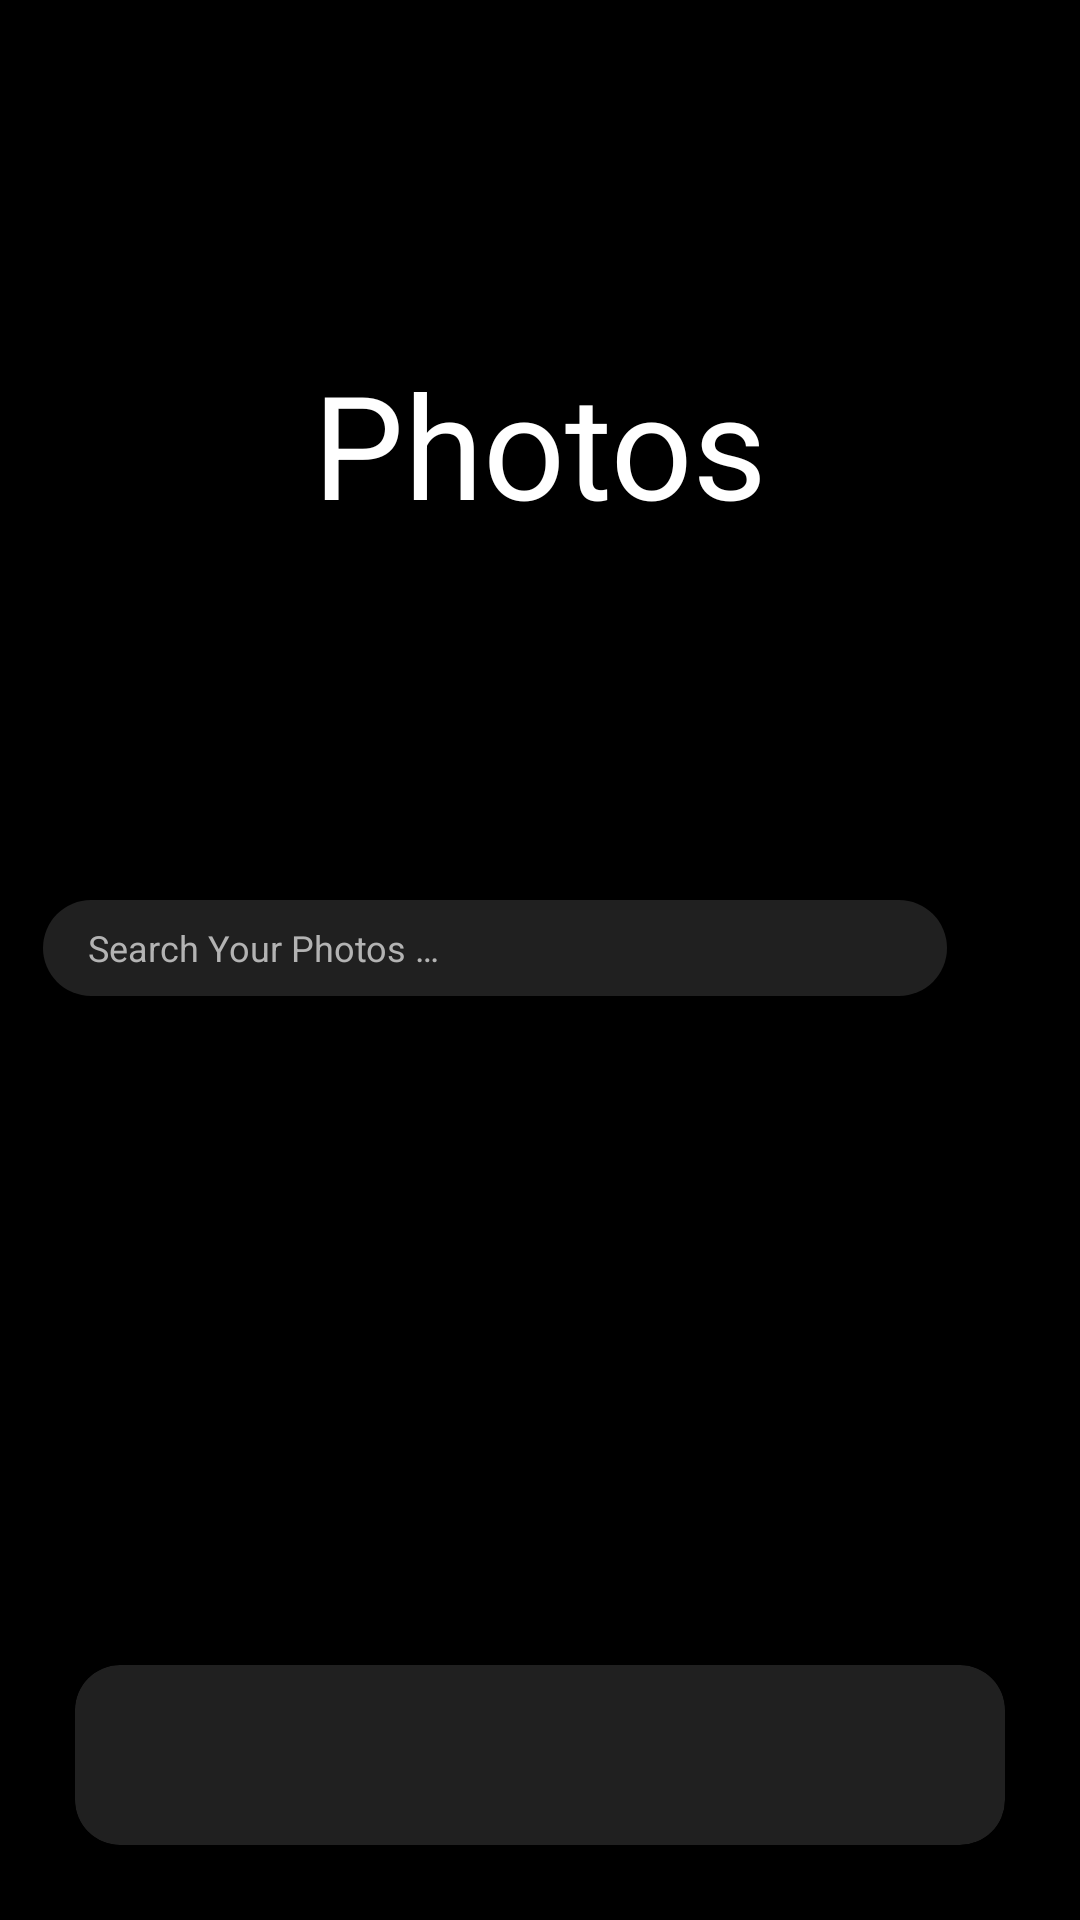

Produce the Android XML layout that renders to this screen, including the resource entries it uses.
<!-- AndroidManifest.xml: application theme Theme.CollapsingToolbar -->
<!-- res/layout/activity_main.xml -->
<?xml version="1.0" encoding="utf-8"?>
<androidx.coordinatorlayout.widget.CoordinatorLayout xmlns:android="http://schemas.android.com/apk/res/android"
    xmlns:app="http://schemas.android.com/apk/res-auto"
    xmlns:tools="http://schemas.android.com/tools"
    android:id="@+id/coordinator"
    android:layout_width="match_parent"
    android:layout_height="match_parent"

    tools:context=".Activities.MainActivity">

    <com.google.android.material.appbar.AppBarLayout
        android:id="@+id/appbar"
        android:layout_width="match_parent"
        android:layout_height="@dimen/noActivityHeight"
        android:theme="@style/MyStyle">

        <com.google.android.material.appbar.CollapsingToolbarLayout
            android:id="@+id/colap_toolbar"
            style="@style/MyStyle"
            android:layout_width="match_parent"
            android:layout_height="match_parent"
            app:expandedTitleGravity="center"
            app:expandedTitleTextAppearance="@style/TextAppearance.AppCompat.Title"
            app:layout_scrollFlags="scroll|snap|exitUntilCollapsed"
            app:title="Photos">

            <com.google.android.material.appbar.MaterialToolbar
                android:layout_width="wrap_content"
                android:layout_height="80dp">
            </com.google.android.material.appbar.MaterialToolbar>

        </com.google.android.material.appbar.CollapsingToolbarLayout>
    </com.google.android.material.appbar.AppBarLayout>



        <androidx.constraintlayout.widget.ConstraintLayout
            android:id="@+id/constraint"
            android:layout_width="match_parent"
            android:layout_height="match_parent"
            android:paddingBottom="90dp"
            android:background="@color/black"
            android:layout_margin="0dp"
            android:padding="0dp"
            app:layout_behavior="@string/appbar_scrolling_view_behavior"
            >

            <EditText
                android:id="@+id/search"
                app:layout_constraintTop_toTopOf="parent"
                app:layout_constraintStart_toStartOf="@id/per6"
                app:layout_constraintEnd_toStartOf="@id/options"
                android:layout_width="0dp"
                android:layout_height="32dp"
                android:inputType="text"
                android:autofillHints="@string/app_name"
                android:background="@drawable/search"
                android:hint="@string/search_your_photos"
                android:textSize="12sp"
                android:textColorHint="@color/hint"
                android:drawableEnd="@drawable/ic_search"
                android:paddingEnd="10dp"
                android:paddingStart="15dp"
                android:textColor="@color/white"
                />

            <ImageView
                android:id="@+id/options"
                android:contentDescription="@string/recyclerview_images"
                app:layout_constraintTop_toTopOf="@id/search"
                app:layout_constraintBottom_toBottomOf="@id/search"
                app:layout_constraintStart_toEndOf="@id/search"
                app:layout_constraintEnd_toEndOf="@id/per94"
                android:layout_width="wrap_content"
                android:layout_marginStart="20dp"
                android:layout_marginEnd="10dp"
                android:layout_height="24dp"
                android:src="@drawable/ic_options"/>

            <androidx.recyclerview.widget.RecyclerView
                android:id="@+id/recyclerview"
                android:layout_width="0dp"
                android:layout_height="0dp"
                android:layout_marginTop="20dp"

                app:layout_constraintEnd_toEndOf="@id/per94"
                app:layout_constraintStart_toStartOf="@id/per6"
                app:layout_constraintTop_toBottomOf="@id/search"
                app:layout_constraintBottom_toBottomOf="parent"/>




            <androidx.constraintlayout.widget.Guideline
                android:id="@+id/per6"
                android:layout_width="wrap_content"
                android:layout_height="wrap_content"
                android:orientation="vertical"
                app:layout_constraintGuide_percent="0.04" />

            <androidx.constraintlayout.widget.Guideline
                android:id="@+id/per94"
                android:layout_width="wrap_content"
                android:layout_height="wrap_content"
                android:orientation="vertical"
                app:layout_constraintGuide_percent="0.96" />

        </androidx.constraintlayout.widget.ConstraintLayout>

    <androidx.cardview.widget.CardView
        android:backgroundTint="@color/grey"
        android:layout_gravity="bottom"
        android:layout_margin="25dp"
        app:cardCornerRadius="15dp"
        android:layout_width="match_parent"
        android:layout_height="60dp"/>

</androidx.coordinatorlayout.widget.CoordinatorLayout>
<!-- resources referenced by this layout -->
<resources>
  <color name="black">#FF000000</color>
  <color name="grey">#202020</color>
  <color name="hint">#B3B3B3</color>
  <color name="white">#FFFFFFFF</color>
  <dimen name="noActivityHeight" type="dimen">350dp</dimen>
  <!-- drawable search (drawable) -->
  <?xml version="1.0" encoding="utf-8"?>
  <selector xmlns:android="http://schemas.android.com/apk/res/android">
  
      <item>
          <shape android:shape="rectangle">
              <solid android:color="@color/grey"/>
              <corners android:radius="30dp"/>
          </shape>
      </item>
  
  
  </selector>
  <string name="app_name">Photos</string>
  <string name="recyclerview_images">RecyclerView Images</string>
  <string name="search_your_photos">Search Your Photos …</string>
  <style name="MyStyle">
          <item name="colorPrimary">@color/black</item>
          <item name="colorPrimaryVariant">@color/white</item>
          <item name="android:colorPrimaryDark">@color/red</item>
          <item name="android:textColorPrimary">@color/white</item>
          <item name="android:fontFamily">@font/odin</item>
      </style>
  <style name="TextAppearance.AppCompat.Title">
          <item name="android:textSize">48sp</item>
      </style>
  <style name="Theme.CollapsingToolbar" parent="Theme.MaterialComponents.Light.NoActionBar">
          
          <item name="colorPrimary">@color/white</item>
          <item name="colorPrimaryVariant">@color/purple_500</item>
          <item name="colorOnPrimary">@color/white</item>
          
          <item name="colorSecondary">@color/teal_200</item>
          <item name="colorSecondaryVariant">@color/teal_700</item>
          <item name="colorOnSecondary">@color/black</item>
          
          <item name="android:statusBarColor" tools:targetApi="l">@color/black</item>
          
          
          <item name="android:windowActivityTransitions">true</item>
  
  
      </style>
  <color name="red">#FFa51e22</color>
  <color name="purple_500">#FF6200EE</color>
  <color name="teal_200">#FF03DAC5</color>
  <color name="teal_700">#FF018786</color>
</resources>
